Dataset: dataset_merged (GitHub, fatmanurpolat15/SAS). Classes: diger, enkaz, kaya, mayin.

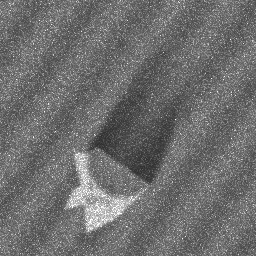
Label: kaya

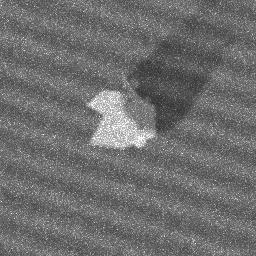
Label: kaya

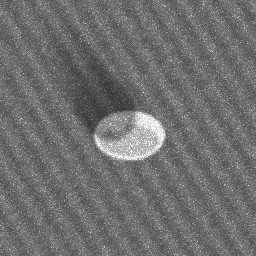
Label: mayin

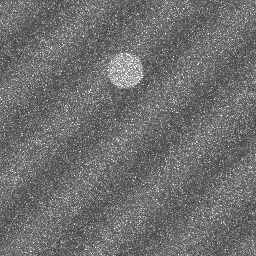
Label: diger

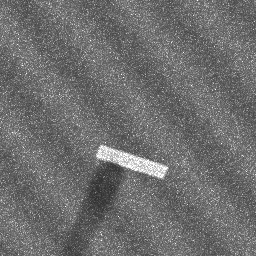
Label: enkaz

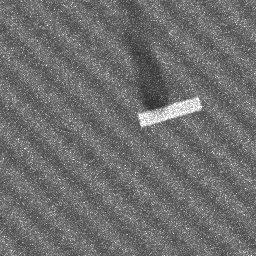
Label: enkaz
